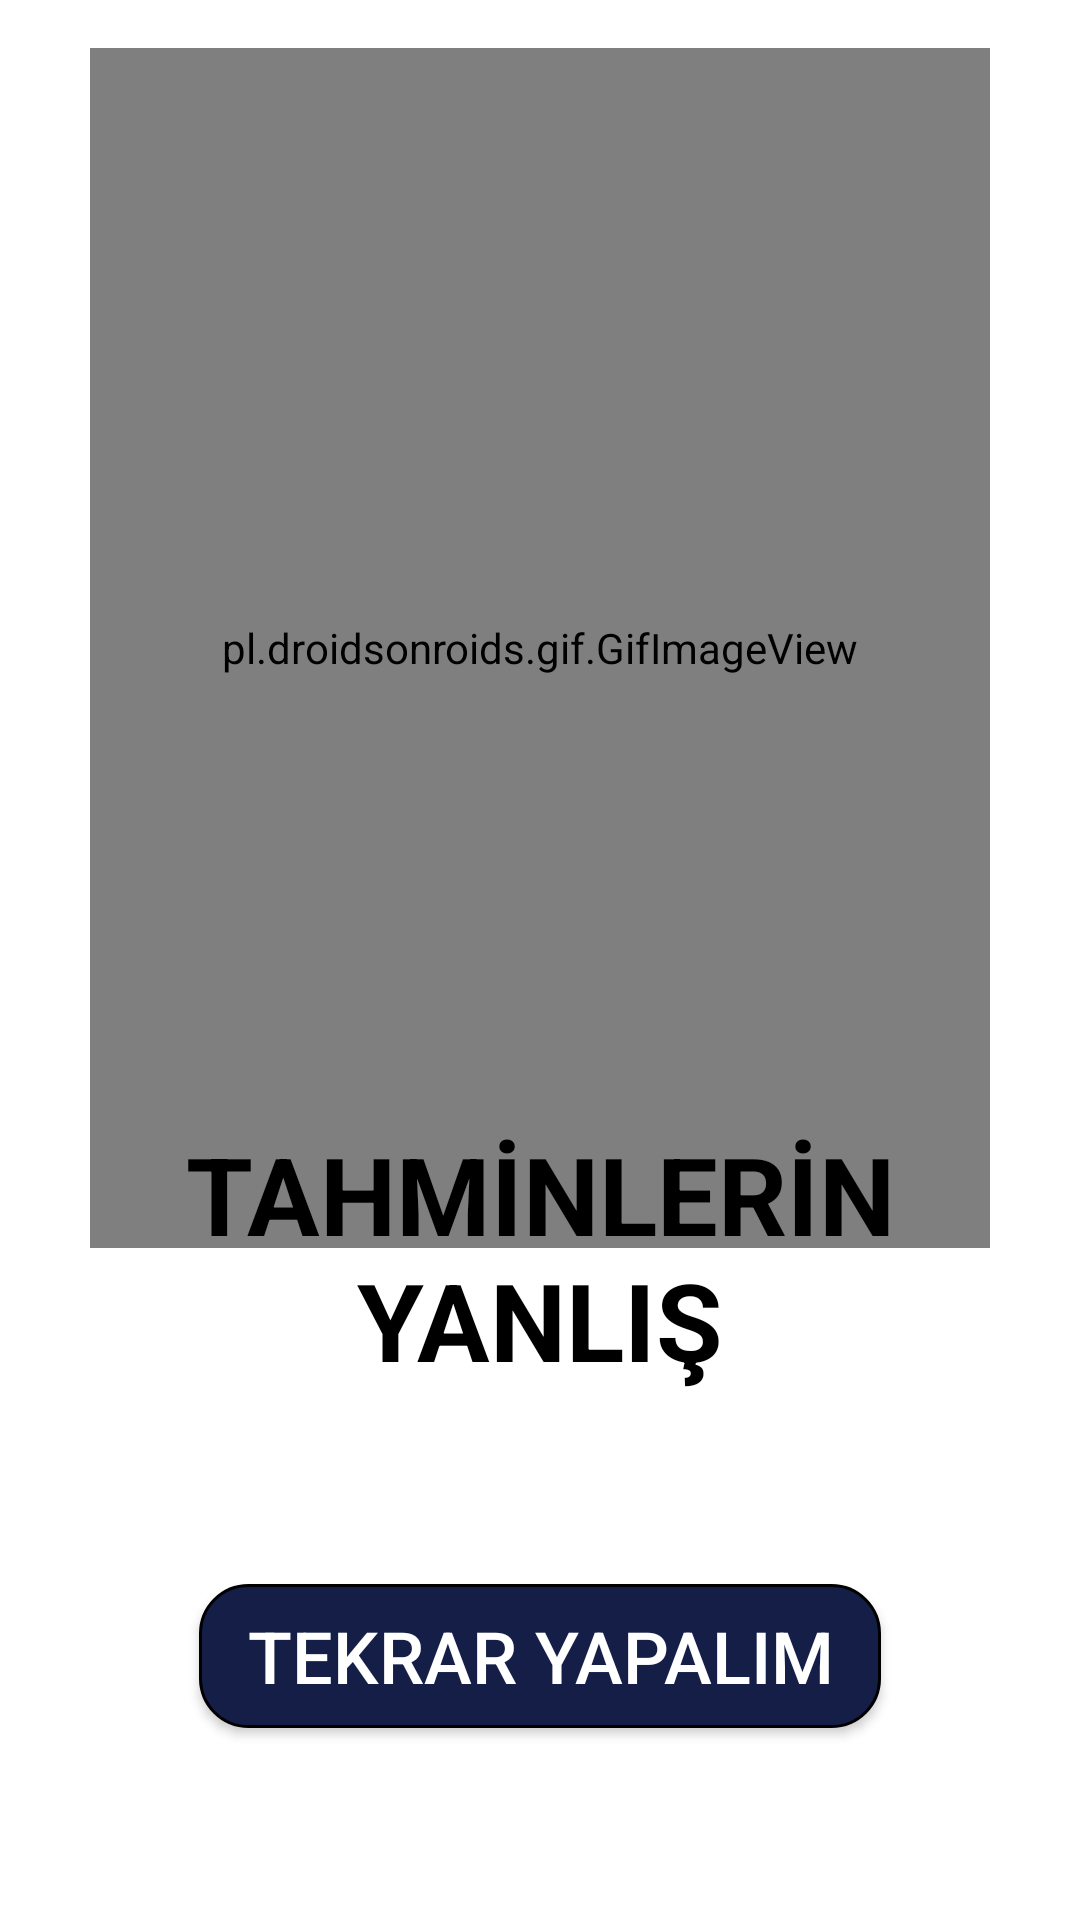

Reconstruct the res/layout file that produces this screen, plus the resources it refers to.
<!-- AndroidManifest.xml: application theme Theme.GuessTheNumber -->
<!-- res/layout/activity_result.xml -->
<?xml version="1.0" encoding="utf-8"?>
<androidx.constraintlayout.widget.ConstraintLayout xmlns:android="http://schemas.android.com/apk/res/android"
    xmlns:app="http://schemas.android.com/apk/res-auto"
    xmlns:tools="http://schemas.android.com/tools"
    android:layout_width="match_parent"
    android:layout_height="match_parent"
    android:background="@color/white"
    tools:context=".ResultActivity">

    <pl.droidsonroids.gif.GifImageView
        android:id="@+id/resultGif"
        android:layout_width="300dp"
        android:layout_height="400dp"
        android:layout_marginStart="@dimen/margin_horizontal"
        android:layout_marginTop="16dp"
        android:layout_marginEnd="@dimen/margin_horizontal"
        android:src="@drawable/celebration"
        app:layout_constraintEnd_toEndOf="parent"
        app:layout_constraintStart_toStartOf="parent"
        app:layout_constraintTop_toTopOf="parent" />

    <TextView
        android:id="@+id/showResult"
        android:layout_width="wrap_content"
        android:layout_height="wrap_content"
        android:layout_marginBottom="@dimen/margin_vertical"
        android:text="@string/lose"
        android:textColor="@color/black"
        android:textSize="@dimen/title_size"
        android:textAlignment="center"
        android:textStyle="bold"
        app:layout_constraintBottom_toTopOf="@+id/button"
        app:layout_constraintEnd_toEndOf="parent"
        app:layout_constraintStart_toStartOf="parent" />

    <androidx.appcompat.widget.AppCompatButton
        android:id="@+id/button"
        style="@style/Button"
        android:layout_width="wrap_content"
        android:layout_height="wrap_content"
        android:layout_marginBottom="@dimen/margin_vertical"
        android:text="@string/restart_title"
        app:layout_constraintBottom_toBottomOf="parent"
        app:layout_constraintEnd_toEndOf="parent"
        app:layout_constraintStart_toStartOf="parent" />

    <TextView
        android:id="@+id/randomNumberText"
        android:layout_width="wrap_content"
        android:layout_height="wrap_content"
        android:layout_marginBottom="@dimen/margin_vertical"
        android:textColor="@color/red"
        android:textSize="@dimen/title_size"
        android:textStyle="bold|italic"
        app:layout_constraintBottom_toTopOf="@+id/showResult"
        app:layout_constraintEnd_toEndOf="parent"
        app:layout_constraintStart_toStartOf="parent" />

</androidx.constraintlayout.widget.ConstraintLayout>
<!-- resources referenced by this layout -->
<resources>
  <color name="black">#FF000000</color>
  <color name="red">#FA0404</color>
  <color name="white">#FFFFFFFF</color>
  <dimen name="margin_horizontal">16dp</dimen>
  <dimen name="margin_vertical">64dp</dimen>
  <dimen name="title_size">36sp</dimen>
  <!-- drawable celebration: gif bitmap (drawable, 95223 bytes) -->
  <string name="lose">TAHMİNLERİN YANLIŞ</string>
  <string name="restart_title">TEKRAR YAPALIM</string>
  <style name="Button" parent="Widget.AppCompat.Button">
          <item name="android:textSize">@dimen/button_text_size</item>
          <item name="android:textColor">@color/white</item>
          <item name="android:background">@drawable/button_background</item>
      </style>
  <style name="Theme.GuessTheNumber" parent="Base.Theme.GuessTheNumber" />
  <dimen name="button_text_size">24sp</dimen>
  <!-- drawable button_background (drawable) -->
  <?xml version="1.0" encoding="utf-8"?>
  <shape xmlns:android="http://schemas.android.com/apk/res/android">
  
      <solid android:color="@color/primary_color" />
      <stroke
          android:width="1dp"
          android:color="@color/black" />
      <corners android:radius="16dp" />
      <padding
          android:left="16dp"
          android:right="16dp" />
  
  </shape>
  <style name="Base.Theme.GuessTheNumber" parent="Theme.Material3.DayNight.NoActionBar">
          
          
      </style>
  <color name="primary_color">#141E46</color>
</resources>
